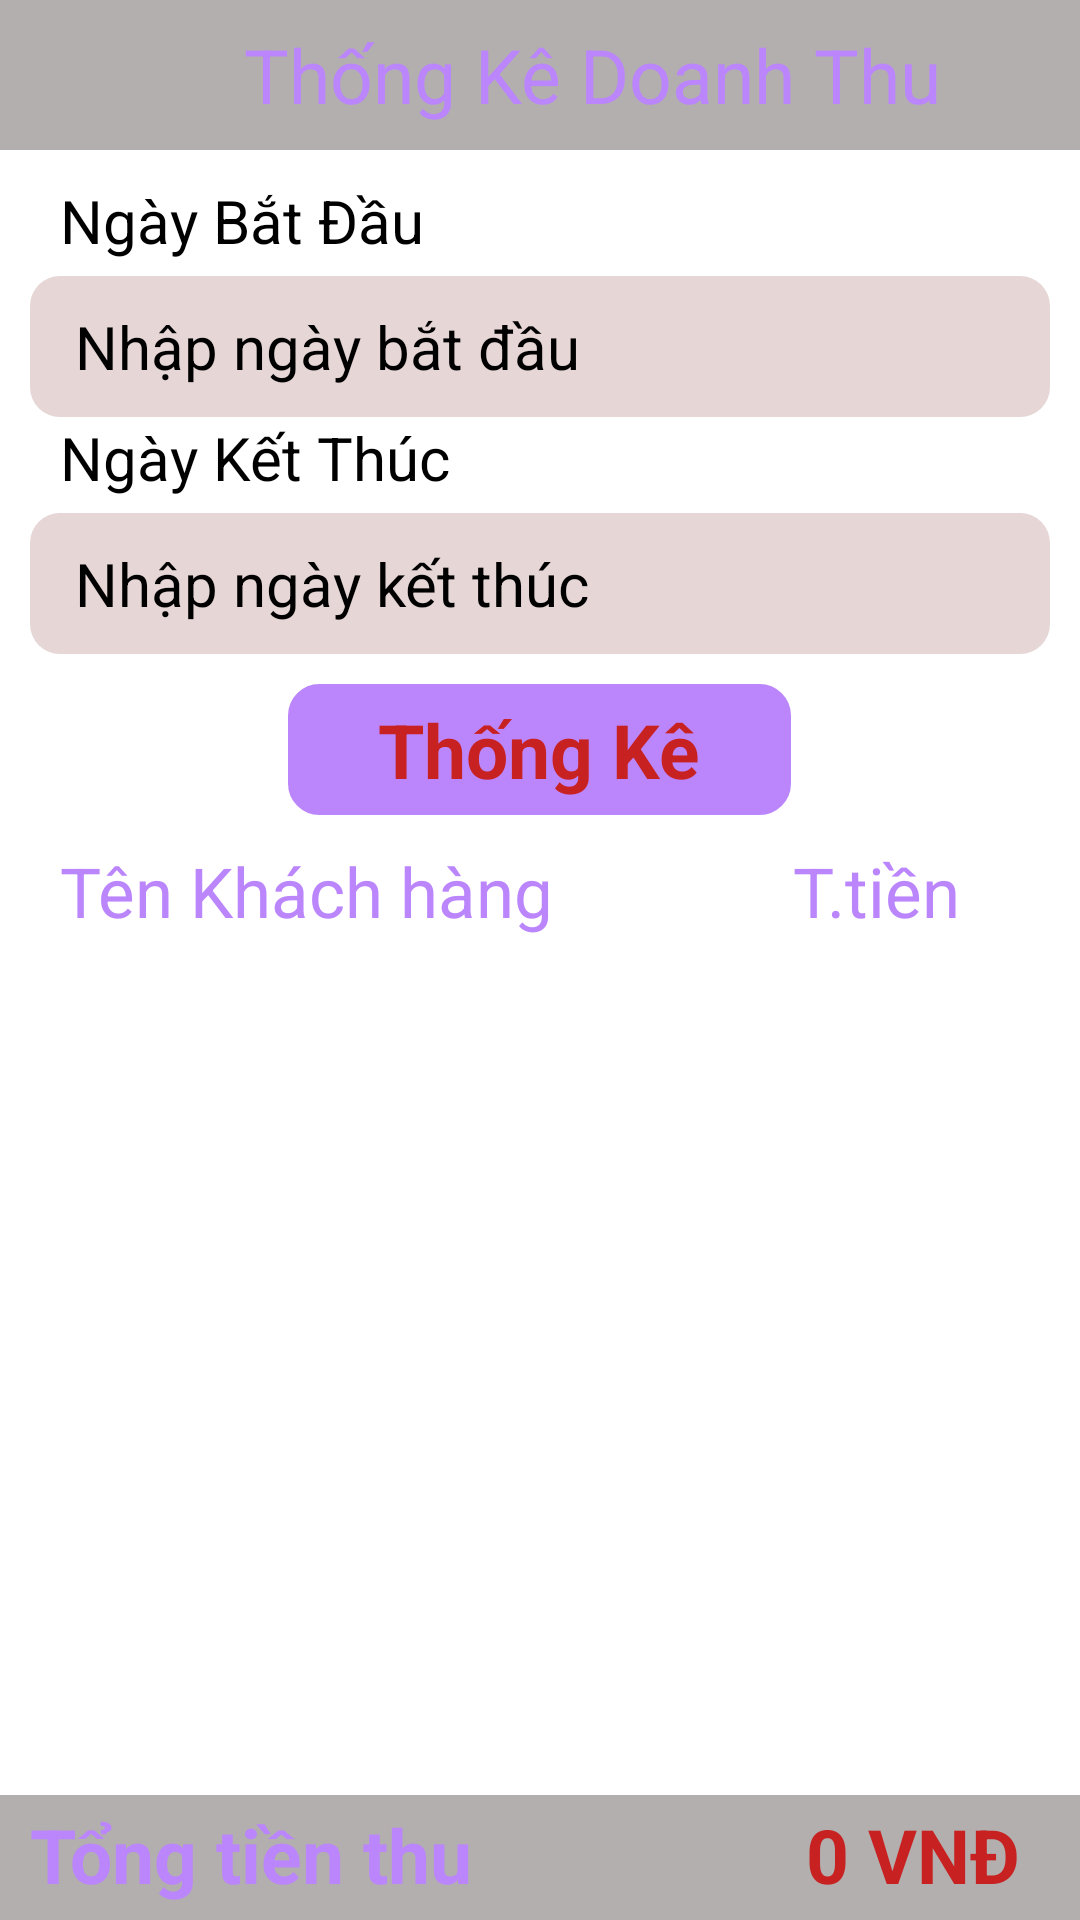

Layout XML and referenced resources for this Android screen:
<!-- AndroidManifest.xml: application theme Theme.DuAn111 -->
<!-- res/layout/fragment_thong_ke.xml -->
<?xml version="1.0" encoding="utf-8"?>
<RelativeLayout xmlns:android="http://schemas.android.com/apk/res/android"
    android:layout_width="match_parent"
    android:layout_height="match_parent"
    xmlns:tools="http://schemas.android.com/tools"
    android:gravity="center_horizontal"
    android:orientation="vertical"
    tools:context=".fragment.ThongKeFragment">

    <LinearLayout
        android:layout_width="match_parent"
        android:layout_height="match_parent"
        android:layout_above="@+id/floatTKDT"
        android:layout_alignParentTop="true"
        android:gravity="center_horizontal"
        android:orientation="vertical">

        <LinearLayout
            android:layout_width="match_parent"
            android:layout_height="wrap_content"
            android:background="@color/gray"
            android:gravity="center_vertical"
            android:orientation="horizontal"
            android:paddingTop="5dp"
            android:paddingBottom="5dp">

            <ImageView
                android:id="@+id/btnBackTKDT"
                android:layout_width="40dp"
                android:layout_height="40dp"
                android:layout_marginLeft="15dp"
                android:src="@drawable/ic_baseline_arrow_back_24" />

            <TextView
                style="@style/edt_Label"
                android:layout_width="match_parent"
                android:layout_marginRight="20dp"
                android:text="Thống Kê Doanh Thu"
                android:textAlignment="center"
                android:textColor="@color/purple_200"
                android:textSize="25dp"

                />

        </LinearLayout>



        <LinearLayout
            android:layout_width="match_parent"
            android:layout_height="wrap_content"
            android:layout_margin="10dp"
            android:orientation="vertical">



            <LinearLayout
                android:layout_width="match_parent"
                android:layout_height="wrap_content"
                android:orientation="vertical">

                <TextView
                    style="@style/edt_Label"
                    android:layout_marginLeft="10dp"
                    android:text="Ngày Bắt Đầu"
                    android:textColor="@color/black" />

                <EditText
                    android:id="@+id/edtTKDTStart"
                    style="@style/edt_TextBox2"
                    android:layout_marginTop="5dp"
                    android:drawableStart="@drawable/ic_baseline_calendar_month_24"
                    android:drawablePadding="10dp"
                    android:editable="false"
                    android:focusable="false"
                    android:hint="Nhập ngày bắt đầu"
                    android:textColorHint="@color/black" />

            </LinearLayout>

            <LinearLayout
                android:layout_width="match_parent"
                android:layout_height="wrap_content"
                android:orientation="vertical">

                <TextView
                    style="@style/edt_Label"
                    android:layout_marginLeft="10dp"
                    android:text="Ngày Kết Thúc"
                    android:textColor="@color/black" />

                <EditText
                    android:id="@+id/edtTKDTEnd"
                    style="@style/edt_TextBox2"
                    android:layout_marginTop="5dp"
                    android:drawableStart="@drawable/ic_baseline_calendar_month_24"
                    android:drawablePadding="10dp"
                    android:editable="false"
                    android:focusable="false"
                    android:hint="Nhập ngày kết thúc"
                    android:textColorHint="@color/black" />

            </LinearLayout>

        </LinearLayout>

        <EditText
            android:id="@+id/edtThongKeDoanhThu"
            android:layout_width="wrap_content"
            android:layout_height="wrap_content"
            android:layout_marginLeft="20dp"
            android:layout_marginRight="20dp"
            android:background="@drawable/custom_btn"
            android:backgroundTint="@color/purple_200"
            android:editable="false"
            android:focusable="false"
            android:gravity="center"
            android:paddingLeft="30dp"
            android:paddingTop="5dp"
            android:paddingRight="30dp"
            android:paddingBottom="5dp"
            android:text="Thống Kê"
            android:textColor="@color/red"
            android:textSize="25dp"
            android:textStyle="bold"

            />

        <LinearLayout
            android:id="@+id/layoutListDT"
            android:layout_width="match_parent"
            android:layout_height="match_parent"
            android:layout_margin="10dp"
            android:orientation="vertical">

            <LinearLayout
                android:layout_width="match_parent"
                android:layout_height="wrap_content"
                android:orientation="horizontal">

                <TextView
                    style="@style/edt_Label"
                    android:layout_marginLeft="10dp"
                    android:text="Tên Khách hàng"
                    android:textColor="@color/purple_200"
                    android:textSize="23dp" />

                <TextView
                    style="@style/edt_Label"
                    android:layout_marginLeft="80dp"
                    android:layout_marginRight="10dp"
                    android:text="T.tiền"
                    android:textColor="@color/purple_200"
                    android:textSize="23dp" />

            </LinearLayout>

            <androidx.recyclerview.widget.RecyclerView
                android:id="@+id/recycler_TKDT"
                android:layout_width="match_parent"
                android:layout_height="match_parent" />

        </LinearLayout>

        <TextView
            android:id="@+id/txtNotifi2"
            android:layout_width="match_parent"
            android:layout_height="match_parent"
            android:gravity="center"
            android:text="Chưa có doanh thu!"
            android:textSize="20dp"
            android:textColor="@color/black"
            android:paddingBottom="30dp"
            />

    </LinearLayout>

    <LinearLayout
        android:id="@+id/floatTKDT"
        android:layout_alignParentBottom="true"
        android:layout_width="match_parent"
        android:layout_height="wrap_content"
        android:orientation="horizontal"
        android:paddingTop="3dp"
        android:paddingBottom="5dp"
        android:background="@color/gray"
        >

        <TextView
            style="@style/edt_Label"
            android:text="Tổng tiền thu"
            android:textColor="@color/purple_200"
            android:textSize="25dp"
            android:textStyle="bold"
            android:layout_marginLeft="10dp"
            />

        <TextView
            android:id="@+id/txtTongDoanhThu"
            style="@style/edt_Label"
            android:layout_width="match_parent"
            android:textAlignment="textEnd"
            android:paddingRight="20dp"
            android:text="0 VNĐ"
            android:textColor="@color/red"
            android:textSize="25dp"
            android:textStyle="bold"
            />
    </LinearLayout>



</RelativeLayout>
<!-- resources referenced by this layout -->
<resources>
  <color name="black">#FF000000</color>
  <color name="gray">#B3AFAF</color>
  <color name="purple_200">#FFBB86FC</color>
  <color name="red">#C82121</color>
  <!-- drawable custom_btn (drawable) -->
  <?xml version="1.0" encoding="utf-8"?>
  <shape xmlns:android="http://schemas.android.com/apk/res/android"
      android:shape="rectangle">
      <stroke android:width="1dp"
              android:color="@color/black"/>
      <corners android:radius="10dp"/>
  </shape>
  <style name="edt_Label" parent="Theme.MaterialComponents.DayNight.NoActionBar">
          <item name="android:layout_width">wrap_content</item>
          <item name="android:layout_height">wrap_content</item>
          <item name="android:textSize">20dp</item>
          <item name="android:textColor">@color/white</item>
      </style>
  <style name="edt_TextBox2" parent="Theme.MaterialComponents.DayNight.NoActionBar">
          <item name="android:layout_width">match_parent</item>
          <item name="android:layout_height">wrap_content</item>
          <item name="android:textSize">20dp</item>
          <item name="android:textColor">@color/black</item>
          <item name="android:textColorHint">@color/gray</item>
          <item name="android:paddingLeft">15dp</item>
          <item name="android:paddingRight">15dp</item>
          <item name="android:paddingTop">10dp</item>
          <item name="android:paddingBottom">10dp</item>
          <item name="android:background">@drawable/search_design</item>
      </style>
  <style name="Theme.DuAn111" parent="Theme.MaterialComponents.DayNight.DarkActionBar">
          
          <item name="colorPrimary">@color/purple_500</item>
          <item name="colorPrimaryVariant">@color/purple_700</item>
          <item name="colorOnPrimary">@color/white</item>
          
          <item name="colorSecondary">@color/teal_200</item>
          <item name="colorSecondaryVariant">@color/teal_700</item>
          <item name="colorOnSecondary">@color/black</item>
          
          <item name="android:statusBarColor">?attr/colorPrimaryVariant</item>
          
      </style>
  <color name="white">#FFFFFFFF</color>
  <!-- drawable search_design (drawable) -->
  <?xml version="1.0" encoding="utf-8"?>
  <shape xmlns:android="http://schemas.android.com/apk/res/android">
      <corners android:radius="10dp" />
      <solid android:color="@color/non_white"/>
  </shape>
  <color name="purple_500">#FF6200EE</color>
  <color name="purple_700">#FF3700B3</color>
  <color name="teal_200">#FF03DAC5</color>
  <color name="teal_700">#FF018786</color>
  <color name="non_white">#E6D6D6</color>
</resources>
